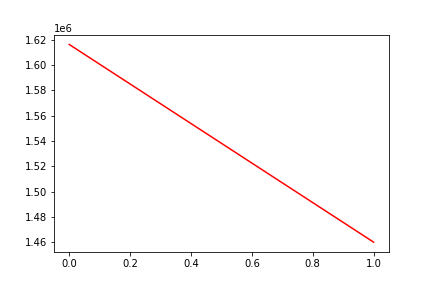

Source data for this figure (header and first rows):
, date, assets
0, 0, 1616306
1, 20200317, 1460268
